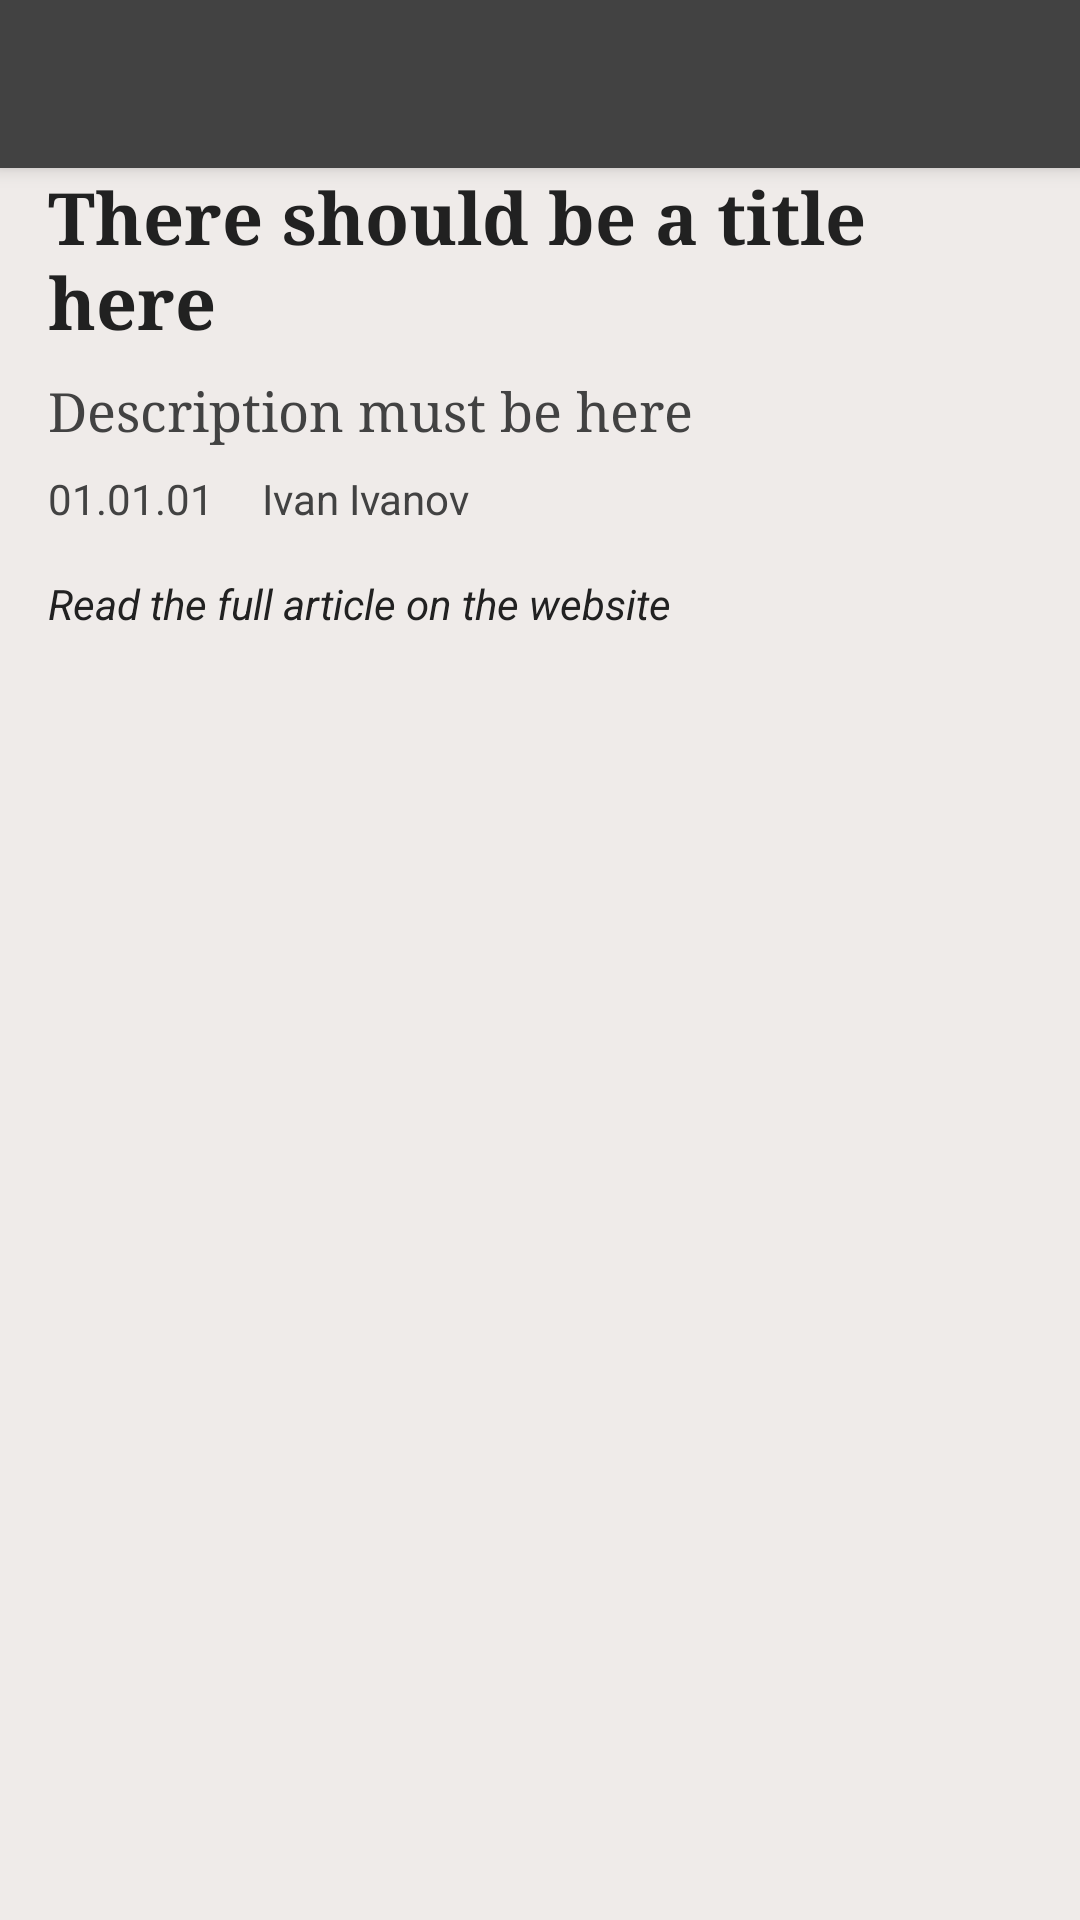

This screen was rendered from an Android layout file. Write that file and the resources it references.
<!-- AndroidManifest.xml: application theme AppTheme -->
<!-- res/layout/activity_article.xml -->
<?xml version="1.0" encoding="utf-8"?>
<androidx.constraintlayout.widget.ConstraintLayout xmlns:android="http://schemas.android.com/apk/res/android"
    xmlns:app="http://schemas.android.com/apk/res-auto"
    xmlns:tools="http://schemas.android.com/tools"
    android:id="@+id/layout"
    android:layout_width="match_parent"
    android:layout_height="match_parent"
    android:background="@color/colorLight"
    tools:context=".activities.ArticleActivity">

    <androidx.appcompat.widget.Toolbar
        android:id="@+id/article_toolbar"
        android:layout_width="match_parent"
        android:layout_height="?attr/actionBarSize"
        android:background="@color/colorDarkDimmed"
        android:elevation="4dp"
        android:theme="@style/ToolBarStyle"
        app:layout_constraintEnd_toEndOf="parent"
        app:layout_constraintStart_toStartOf="parent"
        app:layout_constraintTop_toTopOf="parent"
        app:titleTextColor="@color/colorLight">

    </androidx.appcompat.widget.Toolbar>

    <TextView
        android:id="@+id/title"
        android:layout_width="0dp"
        android:layout_height="wrap_content"
        android:layout_marginStart="16dp"
        android:layout_marginEnd="16dp"
        android:fontFamily="serif"
        android:text="@string/default_title"
        android:textColor="@color/colorDark"
        android:textSize="24sp"
        android:textStyle="bold"
        app:layout_constraintEnd_toEndOf="parent"
        app:layout_constraintStart_toStartOf="parent"
        app:layout_constraintTop_toBottomOf="@+id/article_toolbar" />

    <TextView
        android:id="@+id/description"
        android:layout_width="0dp"
        android:layout_height="wrap_content"
        android:layout_marginStart="16dp"
        android:layout_marginTop="8dp"
        android:layout_marginEnd="16dp"
        android:fontFamily="serif"
        android:text="@string/default_descrtiption"
        android:textColor="@color/colorDarkDimmed"
        android:textSize="18sp"
        app:layout_constraintEnd_toEndOf="parent"
        app:layout_constraintStart_toStartOf="parent"
        app:layout_constraintTop_toBottomOf="@+id/title" />

    <TextView
        android:id="@+id/pubDate"
        android:layout_width="wrap_content"
        android:layout_height="wrap_content"
        android:layout_marginStart="16dp"
        android:layout_marginTop="8dp"
        android:text="@string/default_pubdate"
        android:textColor="@color/colorDarkDimmed"
        app:layout_constraintStart_toStartOf="parent"
        app:layout_constraintTop_toBottomOf="@+id/description" />

    <TextView
        android:id="@+id/author"
        android:layout_width="0dp"
        android:layout_height="wrap_content"
        android:layout_marginStart="16dp"
        android:layout_marginTop="8dp"
        android:layout_marginEnd="16dp"
        android:text="@string/default_author"
        android:textColor="@color/colorDarkDimmed"
        app:layout_constraintEnd_toEndOf="parent"
        app:layout_constraintStart_toEndOf="@+id/pubDate"
        app:layout_constraintTop_toBottomOf="@+id/description" />

    <TextView
        android:id="@+id/link"
        android:layout_width="wrap_content"
        android:layout_height="wrap_content"
        android:layout_marginStart="16dp"
        android:layout_marginTop="16dp"
        android:clickable="true"
        android:focusable="true"
        android:onClick="onLinkClick"
        android:text="@string/open_link"
        android:textColor="@color/colorDark"
        android:textStyle="italic"
        app:layout_constraintStart_toStartOf="parent"
        app:layout_constraintTop_toBottomOf="@+id/pubDate" />
</androidx.constraintlayout.widget.ConstraintLayout>
<!-- resources referenced by this layout -->
<resources>
  <color name="colorDark">#212121</color>
  <color name="colorDarkDimmed">#424242</color>
  <color name="colorLight">#EFEBE9</color>
  <string name="default_author" translatable="false">Ivan Ivanov</string>
  <string name="default_descrtiption" translatable="false">Description must be here</string>
  <string name="default_pubdate" translatable="false">01.01.01</string>
  <string name="default_title" translatable="false">There should be a title here</string>
  <string name="open_link">Read the full article on the website</string>
  <style name="ToolBarStyle" parent="Theme.AppCompat">
          <item name="android:textColorPrimary">@color/colorLight</item>
          <item name="android:textColorSecondary">@color/colorGrey</item>
          <item name="actionMenuTextColor">@color/colorLight</item>
      </style>
  <style name="AppTheme" parent="Theme.AppCompat.Light.NoActionBar">
          <item name="colorPrimary">@color/colorDark</item>
          <item name="colorPrimaryDark">@color/colorDark</item>
          <item name="colorAccent">@color/colorAccent</item>
      </style>
  <color name="colorAccent">#D81B60</color>
</resources>
